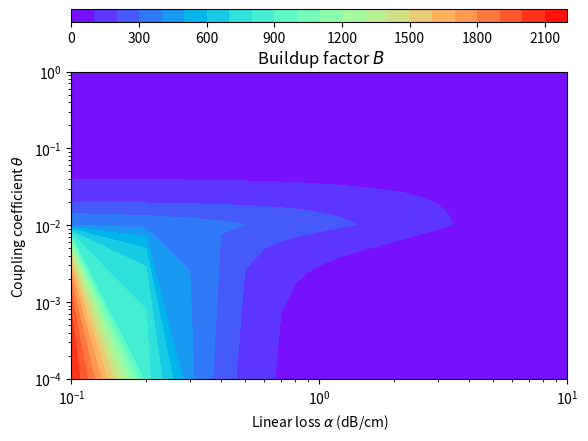

Write Python code to recreate this figure.
# -*- coding: utf-8 -*-
"""
Created on Tue Jun 28 16:34:45 2022

[redacted]
"""

import numpy as np
import pandas as pd
import matplotlib.pyplot as plt
from mpl_toolkits.axes_grid1 import make_axes_locatable
######################################################################
X_c = 5
r = 0.2
mu = 25
Aeff = 1e-9
c = 3e10 # cm/s
ng = 3.6 
vg = c/ng 
X_th = 0
Tau_th = 0.04 * 1e-6  
Aeff = 0.1e-8 
radius = 20e-4 # um in cm
gamma = 3.1e-9

######################################################################
def Linear_response(r1,alpha_dB1):
    alpha1 = np.log(10)/10*alpha_dB1
    return alpha1 

def photonlifetime(r2,theta2,alpha_dB1):
    r2 = r2
    tR   = (2 * np.pi * r2) / vg
    L = 2*np.pi*r2
    Loss = Linear_response(r2,alpha_dB1)*L + theta2
    return  tR/Loss

######################################################################
def resonance (S,X_c1,theta,alpha_dB):   
    tR = (2 * np.pi * radius) / vg # s 
    tau_ph = photonlifetime(radius,theta,alpha_dB) # s 
    normal_f = (2*gamma*vg*tau_ph)**(-0.5)
    normal_in = ((tR**2)/(8*theta*gamma*vg*(tau_ph**3)))**(0.5)
    normal_tau = 2*tau_ph  
    S = S/((normal_in**2)*Aeff)
    a = r 
    b = X_c1/mu
    p6 = b**2
    p5 = 2*a*b
    p4 = (a**2) + (2*b)
    p3 = (2*a)
    p2 = (1)
    p1 = -(S)
    p = [p6,p5,p4,p3,p2,p1]
    Solution0 = np.roots(p)
    Solution = np.array([ num for num in Solution0 if np.angle(num) == 0 ])
    y = max(Solution)*(normal_f**2)*Aeff/1e-6
    return y
##########################################################################################################################

x = np.linspace(1e-1, 10, 100)
y = np.linspace(1e-4, 1e0, 100)
Z0 = np.zeros((len(y),(len(x))))

for i in range(0,len(y)):
    for j in range(0,len(x)):
        Z0[i][j] = resonance (1e-6,X_c,y[i],x[j])

fig, ax = plt.subplots()
im = ax.contourf(x, y, Z0, 24,cmap = "rainbow",linewidths= 0.6)
plt.xscale("log")
plt.yscale("log")
plt.xlabel(r"Linear loss $\alpha$ (dB/cm)")
plt.ylabel(r"Coupling coefficient $\theta$")
plt.title(r" Buildup factor $B$")
divider = make_axes_locatable(ax)
cax = divider.new_vertical(size = '4%', pad = 0.5)
fig.add_axes(cax)
cbar = fig.colorbar(im, cax = cax, orientation = 'horizontal')
plt.savefig("dopo001.png",dpi=1000,bbox_inches='tight')
plt.show()